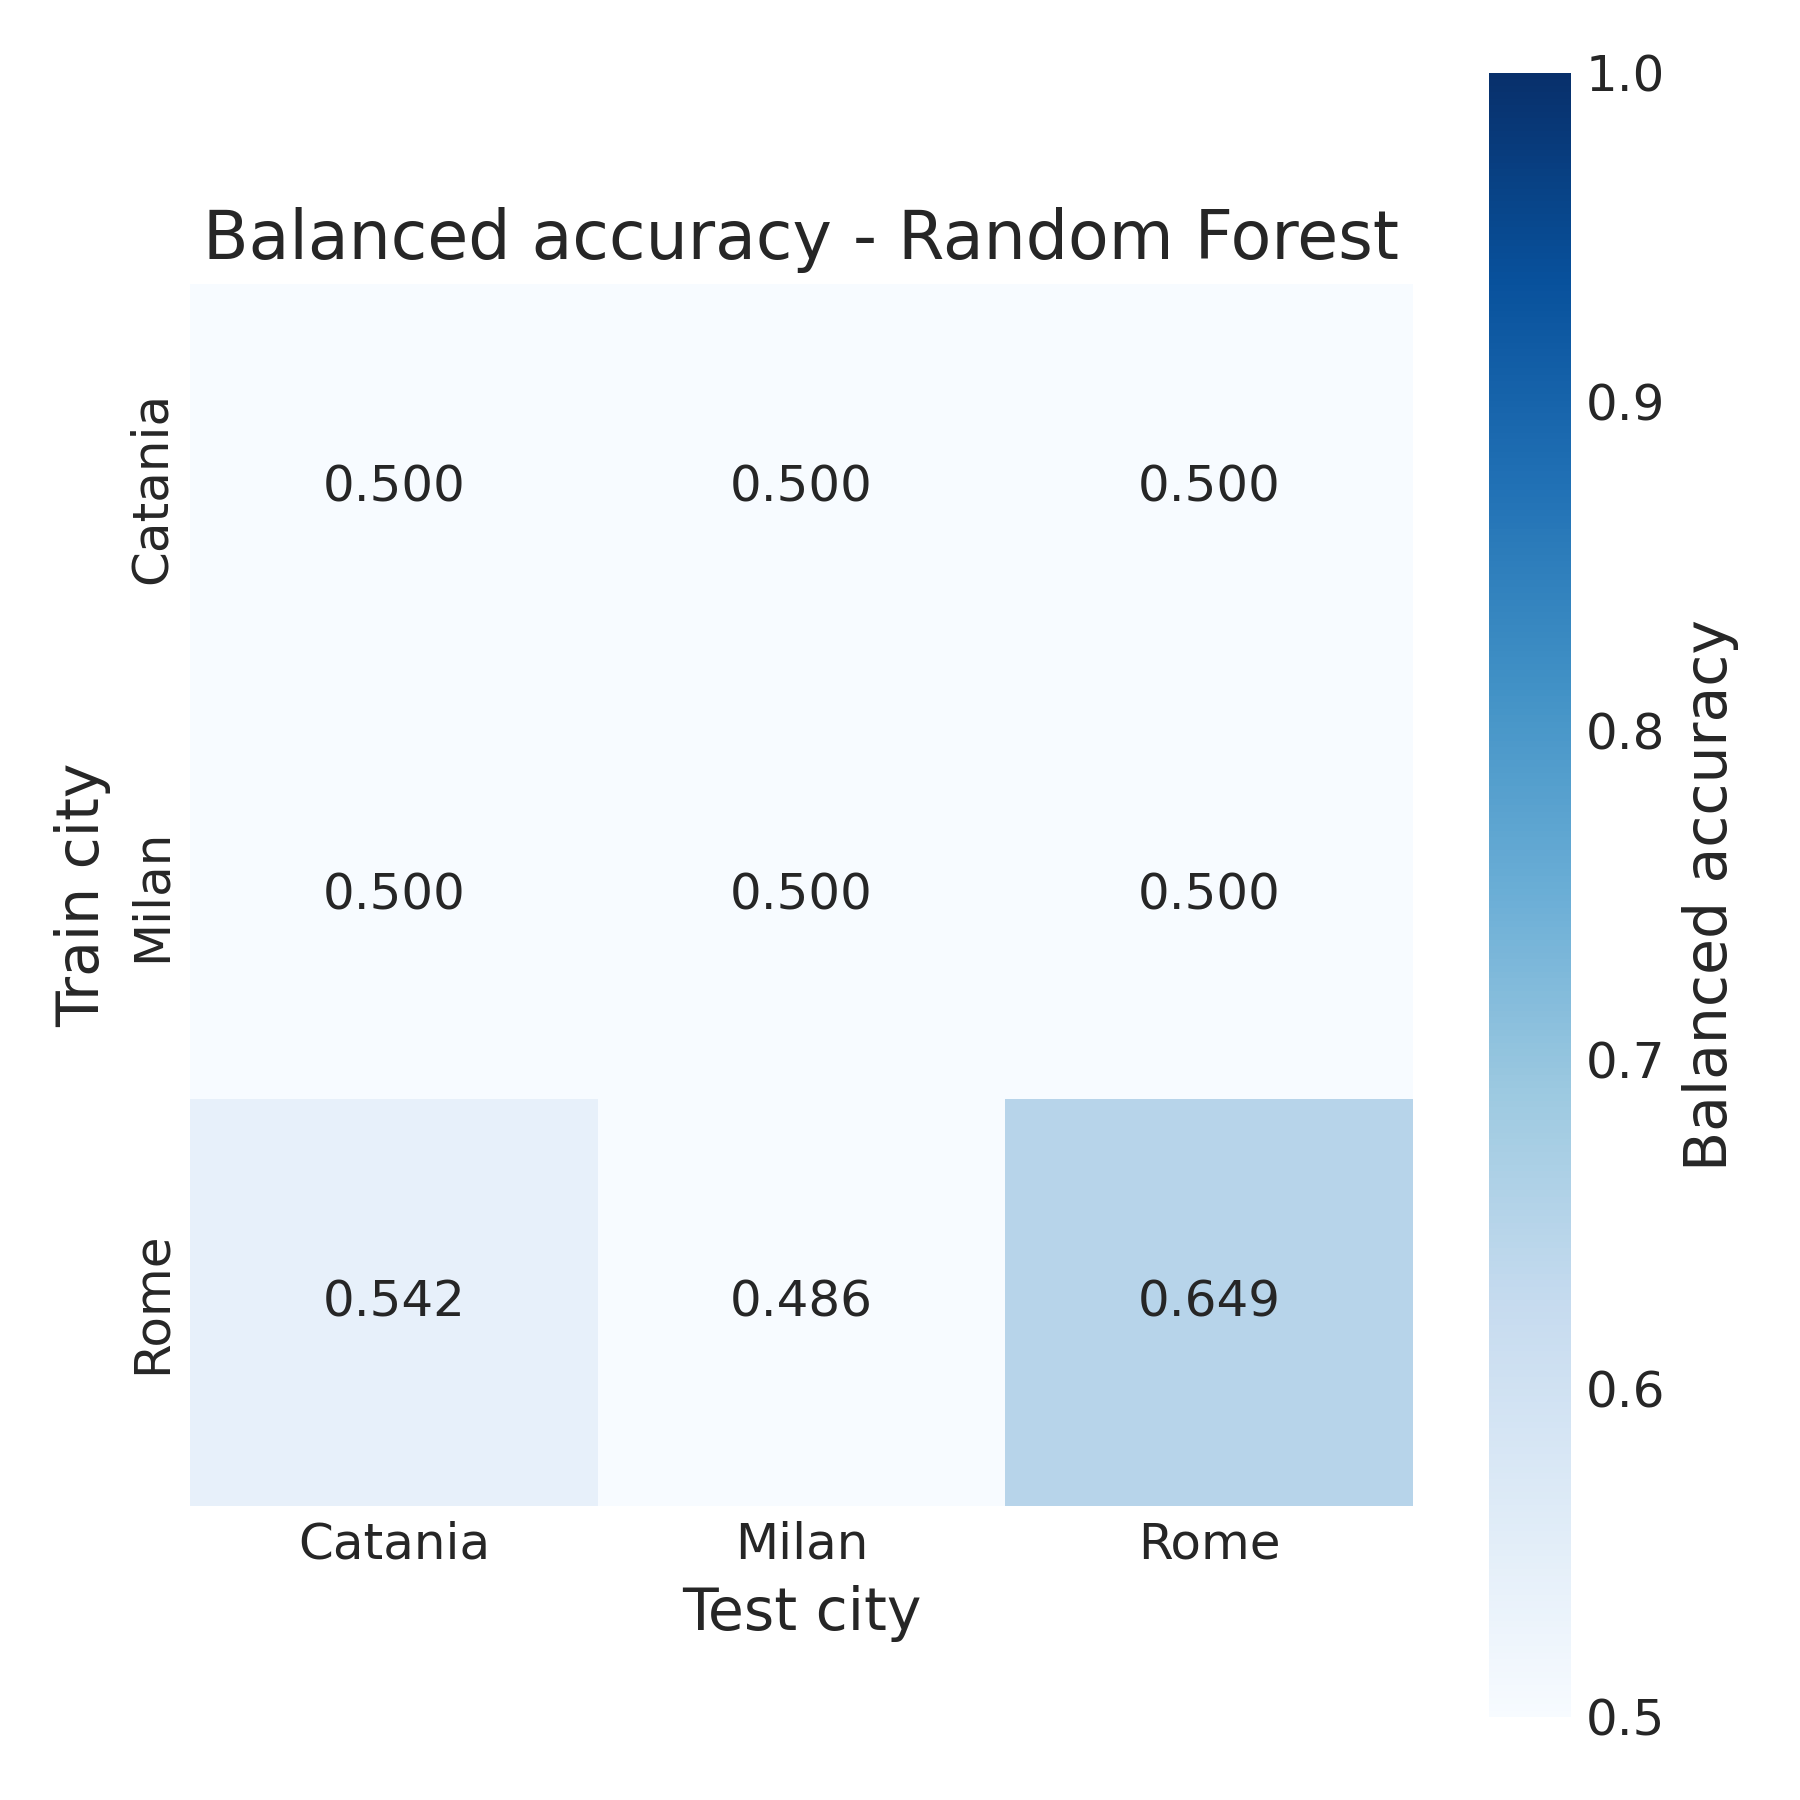

The file beside this chart, header and first rows:
, Catania, Milan, Rome
Catania, 0.5, 0.5, 0.5
Milan, 0.5, 0.5, 0.5
Rome, 0.5417, 0.486, 0.649
